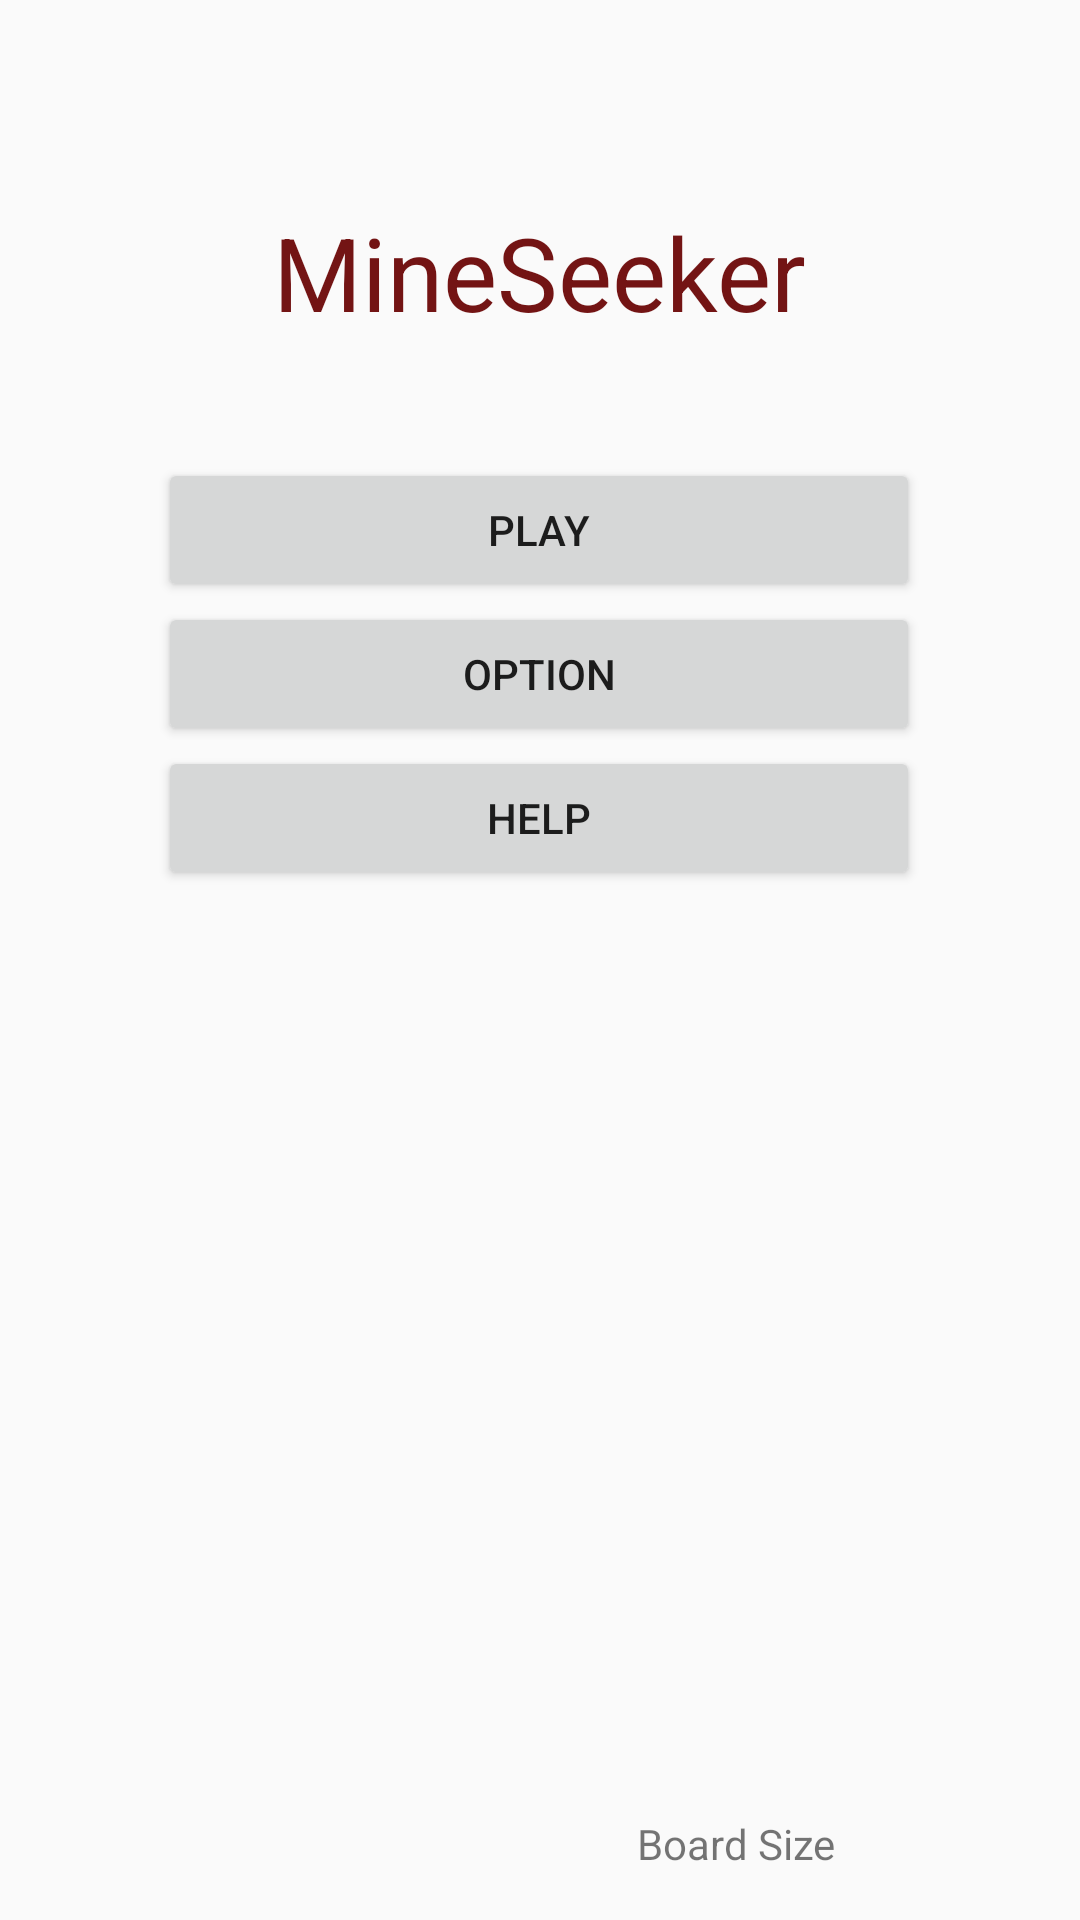

Here is an Android app screen rendered from its layout file. Give the layout XML and the strings, colors and styles it references.
<!-- AndroidManifest.xml: application theme AppTheme -->
<!-- res/layout/activity_main.xml -->
<?xml version="1.0" encoding="utf-8"?>
<androidx.constraintlayout.widget.ConstraintLayout xmlns:android="http://schemas.android.com/apk/res/android"
    xmlns:app="http://schemas.android.com/apk/res-auto"
    xmlns:tools="http://schemas.android.com/tools"
    android:layout_width="match_parent"
    android:layout_height="match_parent"
    tools:context=".MainActivity">

    <ImageView
        android:id="@+id/imageView2"
        android:layout_width="fill_parent"
        android:layout_height="fill_parent"
        android:layout_marginBottom="2dp"
        app:layout_constraintBottom_toBottomOf="parent"
        app:layout_constraintEnd_toEndOf="parent"
        app:layout_constraintTop_toTopOf="parent"
        app:srcCompat="@drawable/shutterstock_108455828"
        android:scaleType="centerCrop"
        android:contentDescription="@string/assignment_3" />

    <TextView
        android:id="@+id/textView5"
        android:layout_width="wrap_content"
        android:layout_height="wrap_content"
        android:layout_marginTop="68dp"
        android:text="@string/mineseeker"
        android:textAppearance="@style/TextAppearance.AppCompat.Display1"
        android:textColor="#731414"
        app:layout_constraintEnd_toEndOf="parent"
        app:layout_constraintStart_toStartOf="parent"
        app:layout_constraintTop_toTopOf="parent" />

    <LinearLayout
        android:layout_width="254dp"
        android:layout_height="163dp"
        android:layout_marginTop="62dp"
        android:layout_marginBottom="347dp"
        android:orientation="vertical"
        app:layout_constraintBottom_toBottomOf="parent"
        app:layout_constraintEnd_toEndOf="parent"
        app:layout_constraintHorizontal_bias="0.496"
        app:layout_constraintStart_toStartOf="parent"
        app:layout_constraintTop_toBottomOf="@+id/textView5">

        <Button
            android:id="@+id/playBtn"
            android:layout_width="match_parent"
            android:layout_height="wrap_content"
            android:text="@string/play" />

        <Button
            android:id="@+id/optionBtn"
            android:layout_width="match_parent"
            android:layout_height="wrap_content"
            android:text="@string/option" />

        <Button
            android:id="@+id/helpBtn"
            android:layout_width="match_parent"
            android:layout_height="wrap_content"
            android:text="@string/help" />
    </LinearLayout>

    <TextView
        android:id="@+id/textView6"
        android:layout_width="wrap_content"
        android:layout_height="wrap_content"
        android:layout_marginBottom="16dp"
        android:text="@string/board_size"
        app:layout_constraintBottom_toBottomOf="parent"
        app:layout_constraintEnd_toEndOf="@+id/boardSize"
        app:layout_constraintHorizontal_bias="0.765"
        app:layout_constraintStart_toStartOf="parent" />

    <TextView
        android:id="@+id/boardSize"
        android:layout_width="wrap_content"
        android:layout_height="wrap_content"
        android:layout_marginEnd="16dp"
        android:layout_marginRight="16dp"
        android:layout_marginBottom="16dp"
        app:layout_constraintBottom_toBottomOf="parent"
        app:layout_constraintEnd_toEndOf="parent" />

</androidx.constraintlayout.widget.ConstraintLayout>
<!-- resources referenced by this layout -->
<resources>
  <string name="assignment_3">Assignment 3</string>
  <string name="board_size">Board Size</string>
  <string name="help">Help</string>
  <string name="mineseeker">MineSeeker</string>
  <string name="option">Option</string>
  <string name="play">Play</string>
  <style name="AppTheme" parent="Theme.AppCompat.Light.NoActionBar">
          
          <item name="colorPrimary">@color/colorPrimary</item>
          <item name="colorPrimaryDark">@color/colorPrimaryDark</item>
          <item name="colorAccent">@color/colorAccent</item>
      </style>
  <!-- not gathered from this repository: default colours our renderer supplied (Android Studio template values) -->
  <color name="colorPrimary">#FF6200EE</color>
  <color name="colorPrimaryDark">#FF3700B3</color>
  <color name="colorAccent">#FF03DAC5</color>
</resources>
